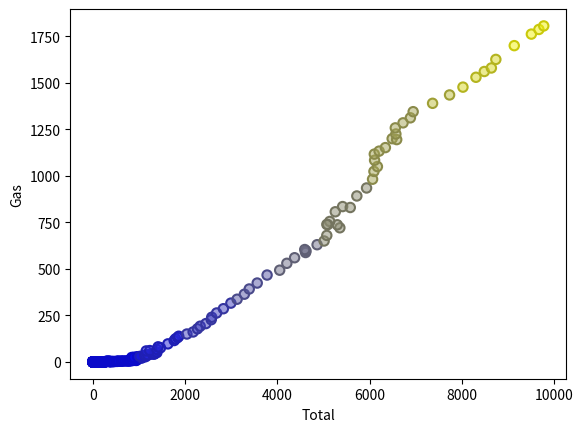

The script that saved this image:
import matplotlib.pyplot as plt
from numpy import array

plt.clf()


# data
x = array([3.0, 3.0, 3.0, 3.0, 3.0, 3.0, 3.0, 3.0, 3.0, 3.0, 3.0, 3.0, 3.0, 3.0, 3.0, 3.0, 3.0, 3.0, 3.0, 3.0, 4.0, 4.0, 4.0, 4.0, 4.0, 4.0, 4.0, 4.0, 4.0, 4.0, 5.0, 5.0, 5.0, 5.0, 5.0, 5.0, 5.0, 5.0, 5.0, 5.0, 6.0, 6.0, 6.0, 6.0, 6.0, 6.0, 7.0, 7.0, 7.0, 8.0, 8.0, 10.0, 9.0, 9.0, 9.0, 10.0, 10.0, 10.0, 10.0, 10.0, 11.0, 11.0, 11.0, 11.0, 12.0, 13.0, 14.0, 14.0, 14.0, 14.0, 14.0, 15.0, 16.0, 16.0, 17.0, 17.0, 18.0, 18.0, 18.0, 24.0, 23.0, 23.0, 24.0, 24.0, 25.0, 29.0, 29.0, 30.0, 31.0, 33.0, 34.0, 36.0, 37.0, 39.0, 43.0, 43.0, 46.0, 47.0, 50.0, 54.0, 54.0, 57.0, 59.0, 69.0, 71.0, 76.0, 77.0, 78.0, 83.0, 91.0, 95.0, 97.0, 104.0, 112.0, 119.0, 122.0, 130.0, 135.0, 142.0, 147.0, 156.0, 173.0, 184.0, 174.0, 188.0, 191.0, 194.0, 196.0, 210.0, 236.0, 243.0, 256.0, 272.0, 275.0, 277.0, 281.0, 295.0, 327.0, 327.0, 356.0, 372.0, 374.0, 370.0, 383.0, 406.0, 419.0, 440.0, 465.0, 507.0, 534.0, 552.0, 566.0, 617.0, 624.0, 663.0, 707.0, 784.0, 750.0, 785.0, 819.0, 836.0, 879.0, 943.0, 850.0, 838.0, 901.0, 955.0, 936.0, 806.0, 932.0, 803.0, 845.0, 970.0, 963.0, 975.0, 983.0, 1062.0, 1065.0, 1145.0, 1053.0, 940.0, 847.0, 893.0, 973.0, 1027.0, 1130.0, 1209.0, 1142.0, 1192.0, 1299.0, 1334.0, 1342.0, 1391.0, 1383.0, 1160.0, 1238.0, 1392.0, 1469.0, 1419.0, 1630.0, 1767.0, 1795.0, 1841.0, 1865.0, 2042.0, 2177.0, 2270.0, 2330.0, 2454.0, 2569.0, 2580.0, 2686.0, 2833.0, 2995.0, 3130.0, 3288.0, 3393.0, 3566.0, 3780.0, 4053.0, 4208.0, 4376.0, 4614.0, 4623.0, 4596.0, 4864.0, 5016.0, 5074.0, 5357.0, 5301.0, 5138.0, 5094.0, 5075.0, 5258.0, 5417.0, 5583.0, 5725.0, 5936.0, 6066.0, 6096.0, 6171.0, 6110.0, 6104.0, 6208.0, 6344.0, 6491.0, 6589.0, 6571.0, 6559.0, 6727.0, 6886.0, 6946.0, 7367.0, 7735.0, 8025.0, 8307.0, 8488.0, 8738.0, 8641.0, 9137.0, 9508.0, 9671.0, 9776.0])
y = array([0.0, 0.0, 0.0, 0.0, 0.0, 0.0, 0.0, 0.0, 0.0, 0.0, 0.0, 0.0, 0.0, 0.0, 0.0, 0.0, 0.0, 0.0, 0.0, 0.0, 0.0, 0.0, 0.0, 0.0, 0.0, 0.0, 0.0, 0.0, 0.0, 0.0, 0.0, 0.0, 0.0, 0.0, 0.0, 0.0, 0.0, 0.0, 0.0, 0.0, 0.0, 0.0, 0.0, 0.0, 0.0, 0.0, 0.0, 0.0, 0.0, 0.0, 0.0, 0.0, 0.0, 0.0, 0.0, 0.0, 0.0, 0.0, 0.0, 0.0, 0.0, 0.0, 0.0, 0.0, 0.0, 0.0, 0.0, 0.0, 0.0, 0.0, 0.0, 0.0, 0.0, 0.0, 0.0, 0.0, 0.0, 0.0, 0.0, 0.0, 0.0, 0.0, 0.0, 0.0, 0.0, 0.0, 0.0, 0.0, 0.0, 0.0, 0.0, 0.0, 0.0, 0.0, 0.0, 0.0, 0.0, 0.0, 0.0, 0.0, 0.0, 0.0, 0.0, 0.0, 0.0, 0.0, 0.0, 0.0, 0.0, 0.0, 0.0, 0.0, 0.0, 0.0, 0.0, 0.0, 0.0, 0.0, 0.0, 0.0, 0.0, 0.0, 0.0, 0.0, 0.0, 0.0, 0.0, 0.0, 0.0, 0.0, 0.0, 0.0, 0.0, 0.0, 1.0, 2.0, 3.0, 5.0, 3.0, 3.0, 2.0, 2.0, 2.0, 2.0, 2.0, 2.0, 2.0, 2.0, 3.0, 3.0, 4.0, 4.0, 4.0, 4.0, 5.0, 5.0, 5.0, 5.0, 6.0, 7.0, 7.0, 8.0, 8.0, 8.0, 9.0, 10.0, 11.0, 10.0, 10.0, 11.0, 10.0, 11.0, 14.0, 16.0, 17.0, 19.0, 21.0, 23.0, 28.0, 28.0, 25.0, 24.0, 25.0, 28.0, 30.0, 34.0, 38.0, 37.0, 38.0, 42.0, 42.0, 45.0, 50.0, 54.0, 59.0, 61.0, 67.0, 76.0, 81.0, 97.0, 115.0, 124.0, 131.0, 138.0, 150.0, 161.0, 178.0, 192.0, 206.0, 227.0, 240.0, 263.0, 286.0, 316.0, 337.0, 364.0, 392.0, 424.0, 467.0, 493.0, 530.0, 560.0, 588.0, 597.0, 604.0, 630.0, 650.0, 680.0, 721.0, 737.0, 755.0, 738.0, 739.0, 807.0, 835.0, 830.0, 892.0, 935.0, 982.0, 1024.0, 1050.0, 1084.0, 1117.0, 1133.0, 1152.0, 1200.0, 1195.0, 1225.0, 1258.0, 1285.0, 1312.0, 1345.0, 1390.0, 1435.0, 1477.0, 1530.0, 1561.0, 1626.0, 1580.0, 1700.0, 1762.0, 1787.0, 1806.0])
# style
sizes = 13.5
edgecolors = ['#0a0ac9ff', '#1f1fb4ff', '#35359fff', '#4a4a8aff', '#5f5f74ff', '#74745fff', '#8a8a4aff', '#9f9f35ff', '#b4b41fff', '#c9c90aff']
edgecolors_index = array([0, 0, 0, 0, 0, 0, 0, 0, 0, 0, 0, 0, 0, 0, 0, 0, 0, 0, 0, 0, 0, 0, 0, 0, 0, 0, 0, 0, 0, 0, 0, 0, 0, 0, 0, 0, 0, 0, 0, 0, 0, 0, 0, 0, 0, 0, 0, 0, 0, 0, 0, 0, 0, 0, 0, 0, 0, 0, 0, 0, 0, 0, 0, 0, 0, 0, 0, 0, 0, 0, 0, 0, 0, 0, 0, 0, 0, 0, 0, 0, 0, 0, 0, 0, 0, 0, 0, 0, 0, 0, 0, 0, 0, 0, 0, 0, 0, 0, 0, 0, 0, 0, 0, 0, 0, 0, 0, 0, 0, 0, 0, 0, 0, 0, 0, 0, 0, 0, 0, 0, 0, 0, 0, 0, 0, 0, 0, 0, 0, 0, 0, 0, 0, 0, 0, 0, 0, 0, 0, 0, 0, 0, 0, 0, 0, 0, 0, 0, 0, 0, 0, 0, 0, 0, 0, 0, 0, 0, 0, 0, 0, 0, 0, 0, 0, 0, 0, 0, 0, 0, 0, 0, 0, 0, 0, 0, 1, 1, 1, 1, 0, 0, 0, 0, 1, 1, 1, 1, 1, 1, 1, 1, 1, 1, 1, 1, 1, 1, 1, 1, 1, 1, 1, 1, 2, 2, 2, 2, 2, 2, 2, 2, 2, 2, 3, 3, 3, 3, 3, 4, 4, 4, 4, 4, 4, 4, 5, 5, 5, 5, 5, 5, 5, 5, 5, 5, 5, 5, 6, 6, 6, 6, 6, 6, 6, 6, 6, 6, 6, 6, 6, 6, 7, 7, 8, 8, 8, 8, 8, 9, 9, 9, 9], dtype='int')
facecolors = ['#0d0df280', '#2626d980', '#4040bf80', '#5959a680', '#73738c80', '#8c8c7380', '#a6a65980', '#bfbf4080', '#d9d92680', '#f2f20d80']
facecolors_index = array([0, 0, 0, 0, 0, 0, 0, 0, 0, 0, 0, 0, 0, 0, 0, 0, 0, 0, 0, 0, 0, 0, 0, 0, 0, 0, 0, 0, 0, 0, 0, 0, 0, 0, 0, 0, 0, 0, 0, 0, 0, 0, 0, 0, 0, 0, 0, 0, 0, 0, 0, 0, 0, 0, 0, 0, 0, 0, 0, 0, 0, 0, 0, 0, 0, 0, 0, 0, 0, 0, 0, 0, 0, 0, 0, 0, 0, 0, 0, 0, 0, 0, 0, 0, 0, 0, 0, 0, 0, 0, 0, 0, 0, 0, 0, 0, 0, 0, 0, 0, 0, 0, 0, 0, 0, 0, 0, 0, 0, 0, 0, 0, 0, 0, 0, 0, 0, 0, 0, 0, 0, 0, 0, 0, 0, 0, 0, 0, 0, 0, 0, 0, 0, 0, 0, 0, 0, 0, 0, 0, 0, 0, 0, 0, 0, 0, 0, 0, 0, 0, 0, 0, 0, 0, 0, 0, 0, 0, 0, 0, 0, 0, 0, 0, 0, 0, 0, 0, 0, 0, 0, 0, 0, 0, 0, 0, 1, 1, 1, 1, 0, 0, 0, 0, 1, 1, 1, 1, 1, 1, 1, 1, 1, 1, 1, 1, 1, 1, 1, 1, 1, 1, 1, 1, 2, 2, 2, 2, 2, 2, 2, 2, 2, 2, 3, 3, 3, 3, 3, 4, 4, 4, 4, 4, 4, 4, 5, 5, 5, 5, 5, 5, 5, 5, 5, 5, 5, 5, 6, 6, 6, 6, 6, 6, 6, 6, 6, 6, 6, 6, 6, 6, 7, 7, 8, 8, 8, 8, 8, 9, 9, 9, 9], dtype='int')
linewidths = 1.5
plt.scatter(x=x, y=y, s=sizes**2/4, marker='o',
            facecolors=array(facecolors)[facecolors_index], edgecolors=array(edgecolors)[edgecolors_index],
            linewidths=linewidths)
plt.xlabel('Total')
plt.ylabel('Gas')

plt.show()